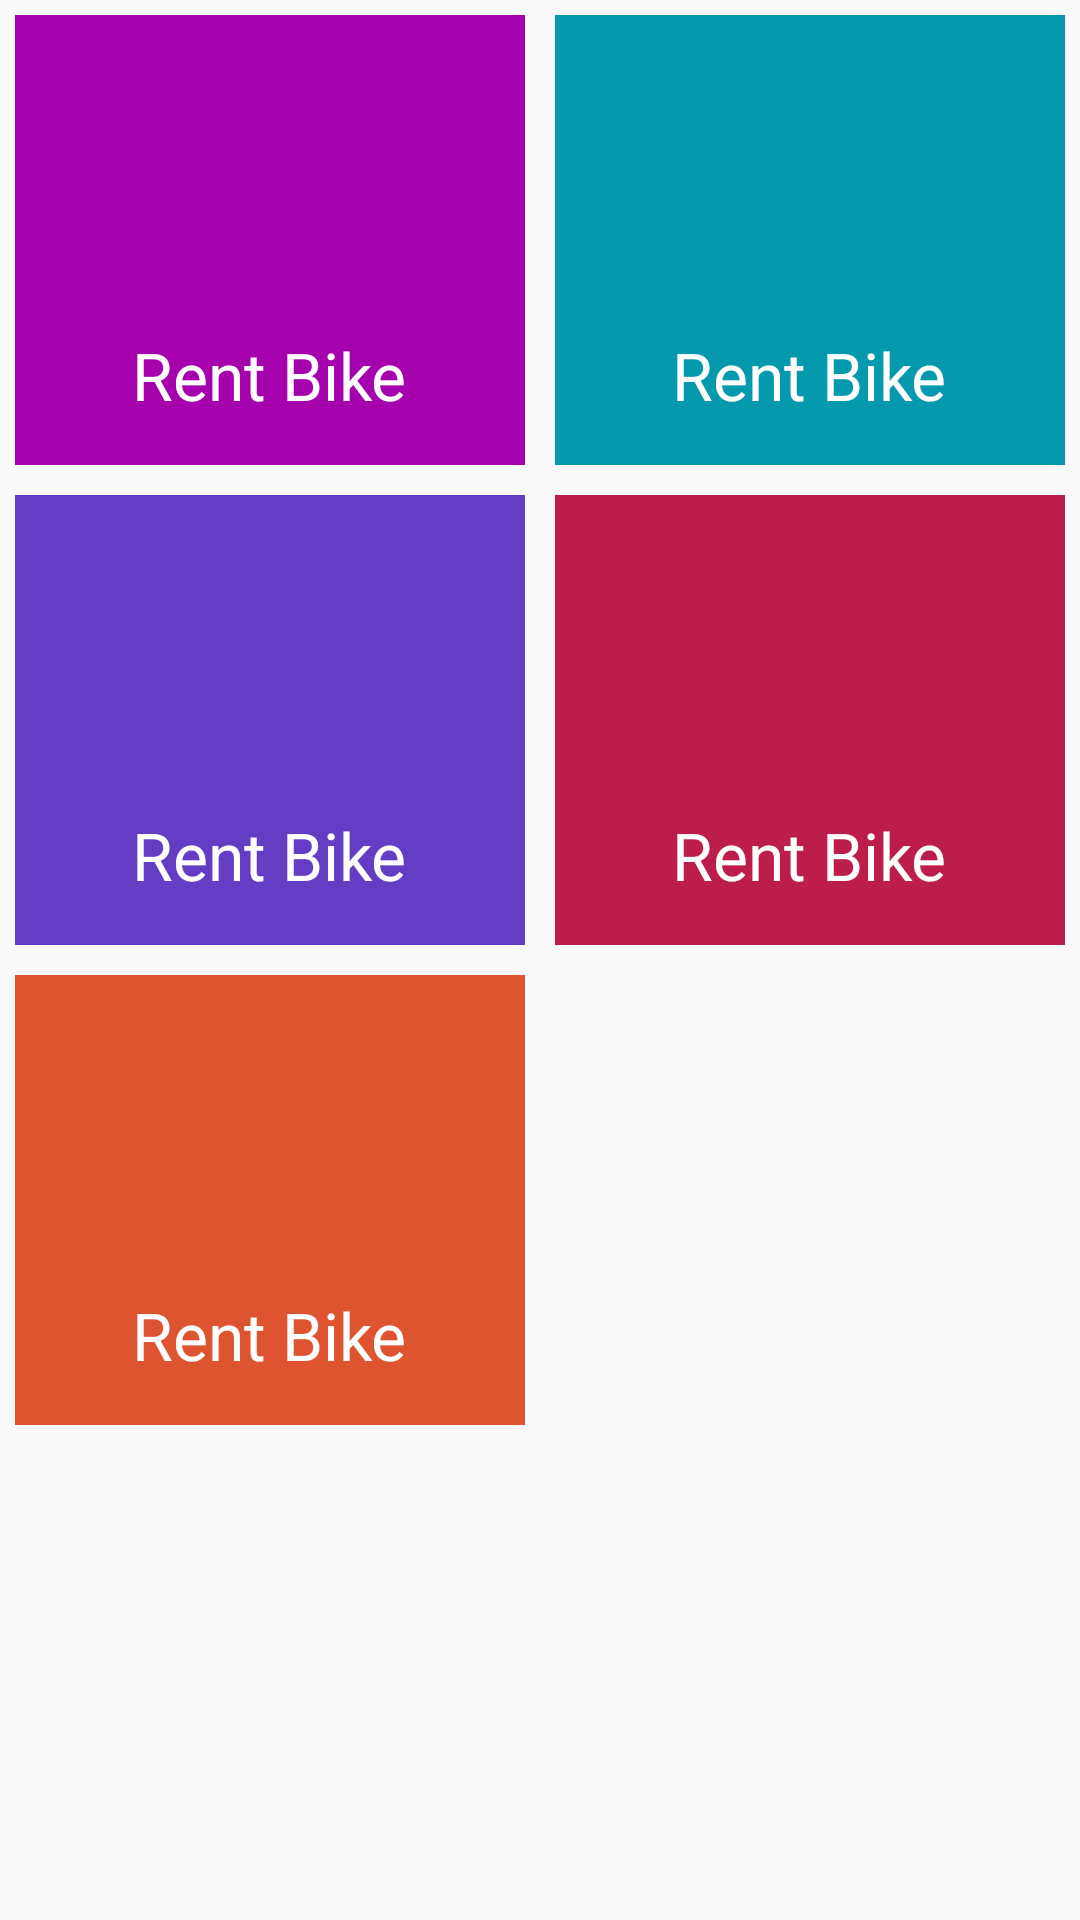

Android layout source for this screen:
<!-- AndroidManifest.xml: application theme AppTheme -->
<!-- res/layout/rent.xml -->
<?xml version="1.0" encoding="utf-8"?>
<android.support.v4.widget.DrawerLayout xmlns:android="http://schemas.android.com/apk/res/android"
    android:layout_width="match_parent"
    android:layout_height="match_parent"
    xmlns:app="http://schemas.android.com/apk/res-auto">

    <LinearLayout
        android:layout_width="match_parent"
        android:layout_height="match_parent"
        android:orientation="vertical">

        <LinearLayout
            android:layout_width="match_parent"
            android:layout_height="wrap_content"
            android:orientation="horizontal"

            >

            <LinearLayout
                android:layout_width="0dp"
                android:layout_height="150dp"
                android:layout_margin="5dp"
                android:layout_weight="1"
                android:background="#a502ad"
                android:gravity="center"
                android:orientation="vertical">

                <ImageView
                    android:layout_width="90dp"
                    android:layout_height="90dp"
                    android:src="@drawable/ic_motorcycle_black_24dp" />

                <TextView
                    android:layout_width="wrap_content"
                    android:layout_height="wrap_content"
                    android:text="Rent Bike"
                    android:textColor="#fff"
                    android:textSize="22sp" />

            </LinearLayout>

            <LinearLayout
                android:layout_width="0dp"
                android:layout_height="150dp"
                android:layout_margin="5dp"
                android:layout_weight="1"
                android:background="#0499ad"
                android:gravity="center"
                android:orientation="vertical">

                <ImageView
                    android:layout_width="90dp"
                    android:layout_height="90dp"
                    android:src="@drawable/ic_motorcycle_black_24dp" />

                <TextView
                    android:layout_width="wrap_content"
                    android:layout_height="wrap_content"
                    android:text="Rent Bike"
                    android:textColor="#fff"
                    android:textSize="22sp" />

            </LinearLayout>


        </LinearLayout>

        <LinearLayout
            android:layout_width="match_parent"
            android:layout_height="wrap_content"
            android:orientation="horizontal"

            >

            <LinearLayout
                android:layout_width="0dp"
                android:layout_height="150dp"
                android:layout_margin="5dp"
                android:layout_weight="1"
                android:background="#643dc5"
                android:gravity="center"
                android:orientation="vertical">

                <ImageView
                    android:layout_width="90dp"
                    android:layout_height="90dp"
                    android:src="@drawable/ic_motorcycle_black_24dp" />

                <TextView
                    android:layout_width="wrap_content"
                    android:layout_height="wrap_content"
                    android:text="Rent Bike"
                    android:textColor="#fff"
                    android:textSize="22sp" />

            </LinearLayout>

            <LinearLayout
                android:layout_width="0dp"
                android:layout_height="150dp"
                android:layout_margin="5dp"
                android:layout_weight="1"
                android:background="#bc1d4a"
                android:gravity="center"
                android:orientation="vertical">

                <ImageView
                    android:layout_width="90dp"
                    android:layout_height="90dp"
                    android:src="@drawable/ic_motorcycle_black_24dp" />

                <TextView
                    android:layout_width="wrap_content"
                    android:layout_height="wrap_content"
                    android:text="Rent Bike"
                    android:textColor="#fff"
                    android:textSize="22sp" />

            </LinearLayout>


        </LinearLayout>

        <LinearLayout
            android:layout_width="match_parent"
            android:layout_height="wrap_content"
            android:orientation="horizontal"

            >

            <LinearLayout
                android:layout_width="0dp"
                android:layout_height="150dp"
                android:layout_margin="5dp"
                android:layout_weight="1"
                android:background="#de5330"
                android:gravity="center"
                android:orientation="vertical">

                <ImageView
                    android:layout_width="90dp"
                    android:layout_height="90dp"
                    android:src="@drawable/ic_motorcycle_black_24dp" />

                <TextView
                    android:layout_width="wrap_content"
                    android:layout_height="wrap_content"
                    android:text="Rent Bike"
                    android:textColor="#fff"
                    android:textSize="22sp" />

            </LinearLayout>

            <LinearLayout
                android:layout_width="0dp"
                android:layout_height="150dp"
                android:layout_margin="5dp"
                android:layout_weight="1"
                android:background="#a502ad"
                android:gravity="center"
                android:orientation="vertical"
                android:visibility="invisible">

                <ImageView
                    android:layout_width="90dp"
                    android:layout_height="90dp"
                    android:src="@drawable/ic_motorcycle_black_24dp" />

                <TextView
                    android:layout_width="wrap_content"
                    android:layout_height="wrap_content"
                    android:text="Rent Bike"
                    android:textColor="#fff"
                    android:textSize="22sp" />

            </LinearLayout>


        </LinearLayout>

    </LinearLayout>
    <android.support.design.widget.NavigationView
        android:layout_width="match_parent"
        android:layout_height="wrap_content"
        app:menu="@menu/navigation_menu"
        android:layout_gravity="start"
        >

    </android.support.design.widget.NavigationView>
</android.support.v4.widget.DrawerLayout>
<!-- resources referenced by this layout -->
<resources>
  <style name="AppTheme" parent="Theme.AppCompat.Light.DarkActionBar">
          
          <item name="colorPrimary">@color/colorPrimary</item>
          <item name="colorPrimaryDark">@color/colorPrimaryDark</item>
          <item name="colorAccent">@color/colorAccent</item>
          <item name="editTextStyle">@style/editTextStyle1</item>
      </style>
  <style name="editTextStyle1" parent="Widget.AppCompat.EditText">
          <item name="android:background">@drawable/edittext_bg</item>
          <item name="android:padding">10dp</item>
  
  
      </style>
  <!-- drawable edittext_bg (drawable) -->
  <?xml version="1.0" encoding="utf-8"?>
  <selector xmlns:android="http://schemas.android.com/apk/res/android">
      <item android:state_pressed="true">
          <shape>
              <stroke android:width="2dp" android:color="@color/colorPrimary">
  
              </stroke>
              <corners android:radius="4dp">
  
              </corners>
          </shape>
      </item>
      <item android:state_focused="true">
          <shape>
              <stroke android:width="2dp" android:color="@color/colorAccent">
  
              </stroke>
              <corners android:radius="4dp">
  
              </corners>
          </shape>
      </item>
      <item >
          <shape>
              <stroke android:width="2dp" android:color="#6e5310">
  
              </stroke>
              <corners android:radius="4dp">
  
              </corners>
          </shape>
      </item>
  </selector>
  <!-- not gathered from this repository: default colours our renderer supplied (Android Studio template values) -->
  <color name="colorPrimary">#FF6200EE</color>
  <color name="colorPrimaryDark">#FF3700B3</color>
  <color name="colorAccent">#FF03DAC5</color>
</resources>
